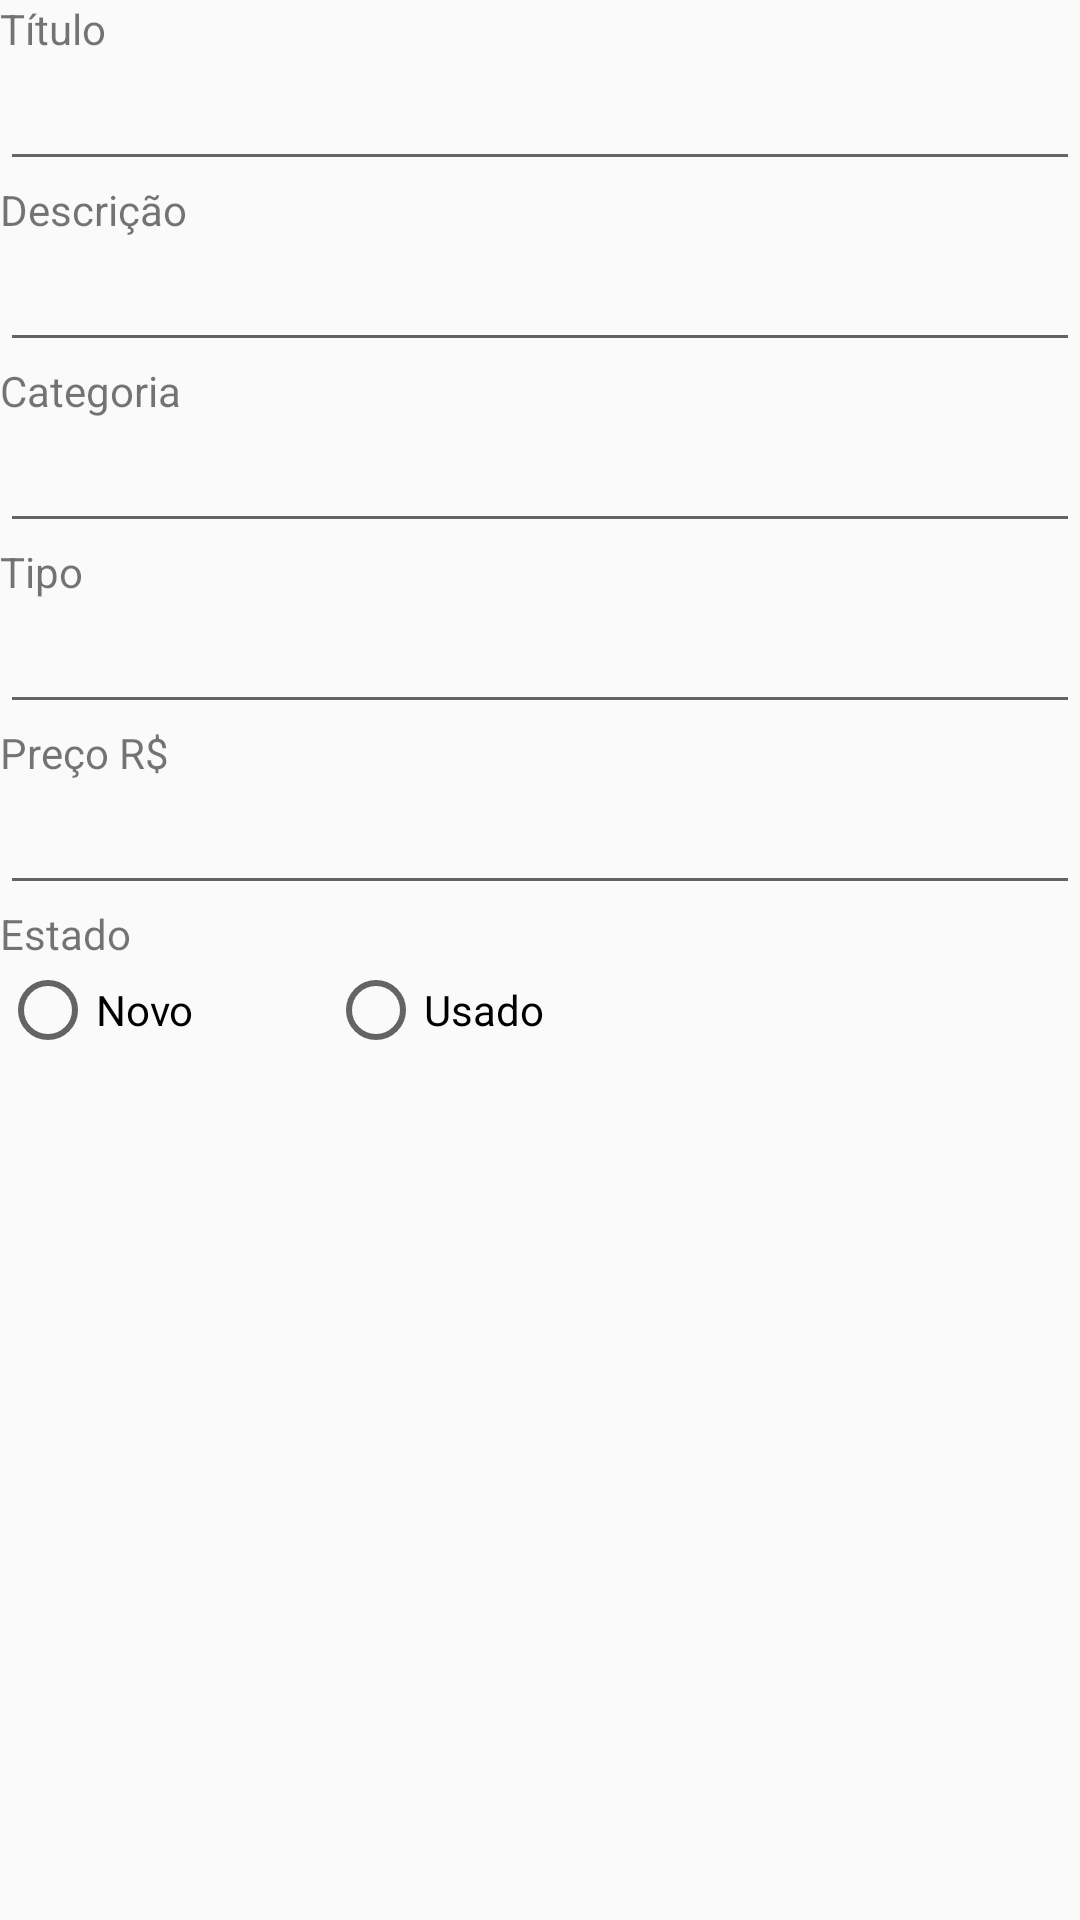

Write the Android layout XML for this screen, with the resource values it uses.
<!-- AndroidManifest.xml: application theme AppTheme -->
<!-- res/layout/activity_formulario_produto.xml -->
<?xml version="1.0" encoding="utf-8"?>
<ScrollView xmlns:android="http://schemas.android.com/apk/res/android"
    android:layout_width="match_parent"
    android:layout_height="match_parent">

    <LinearLayout


        android:id="@+id/activity_formulario_produto"
        android:layout_width="match_parent"
        android:layout_height="match_parent"
        android:orientation="vertical">

        <TextView
            android:layout_width="match_parent"
            android:layout_height="wrap_content"
            android:text="@string/titulo_produto" />

        <EditText
            android:id="@+id/formulario_produto_titulo"
            android:layout_width="match_parent"
            android:layout_height="wrap_content" />

        <TextView
            android:layout_width="match_parent"
            android:layout_height="wrap_content"
            android:text="@string/descricao_produto" />

        <EditText
            android:id="@+id/formulario_produto_descricao"
            android:layout_width="match_parent"
            android:layout_height="wrap_content"
            android:maxLines="4" />

        <TextView
            android:layout_width="match_parent"
            android:layout_height="wrap_content"
            android:text="@string/categoria_produto" />

        <EditText
            android:id="@+id/formulario_produto_categoria"
            android:layout_width="match_parent"
            android:layout_height="wrap_content" />

        <TextView
            android:layout_width="match_parent"
            android:layout_height="wrap_content"
            android:text="@string/tipo_produto" />

        <EditText
            android:id="@+id/formulario_produto_tipo"
            android:layout_width="match_parent"
            android:layout_height="wrap_content" />

        <TextView
            android:layout_width="match_parent"
            android:layout_height="wrap_content"
            android:text="@string/preco_produto" />

        <EditText
            android:id="@+id/formulario_produto_preco"
            android:layout_width="match_parent"
            android:layout_height="wrap_content"
            android:ems="10"
            android:inputType="numberDecimal" />

        <TextView
            android:layout_width="match_parent"
            android:layout_height="wrap_content"
            android:text="@string/estado_produto" />

        <RadioGroup xmlns:android="http://schemas.android.com/apk/res/android"
            android:layout_width="match_parent"
            android:layout_height="wrap_content"
            android:orientation="horizontal"
            android:weightSum="1">

            <RadioButton
                android:id="@+id/radio_pirates"
                android:layout_width="wrap_content"
                android:layout_height="wrap_content"
                android:layout_weight="0.2"
                android:onClick="onRadioButtonClicked"
                android:text="@string/novo" />

            <RadioButton
                android:id="@+id/radio_ninjas"
                android:layout_width="wrap_content"
                android:layout_height="wrap_content"
                android:onClick="onRadioButtonClicked"
                android:text="@string/usado" />
        </RadioGroup>

    </LinearLayout>
</ScrollView>
<!-- resources referenced by this layout -->
<resources>
  <string name="categoria_produto">Categoria</string>
  <string name="descricao_produto">Descrição</string>
  <string name="estado_produto">Estado</string>
  <string name="novo">Novo</string>
  <string name="preco_produto">Preço R$</string>
  <string name="tipo_produto">Tipo</string>
  <string name="titulo_produto">Título</string>
  <string name="usado">Usado</string>
  <style name="AppTheme" parent="Theme.AppCompat.Light.DarkActionBar">
          
          <item name="colorPrimary">@color/colorPrimary</item>
          <item name="colorPrimaryDark">@color/colorPrimaryDark</item>
          <item name="colorAccent">@color/colorAccent</item>
      </style>
  <!-- not gathered from this repository: default colours our renderer supplied (Android Studio template values) -->
  <color name="colorPrimary">#FF6200EE</color>
  <color name="colorPrimaryDark">#FF3700B3</color>
  <color name="colorAccent">#FF03DAC5</color>
</resources>
